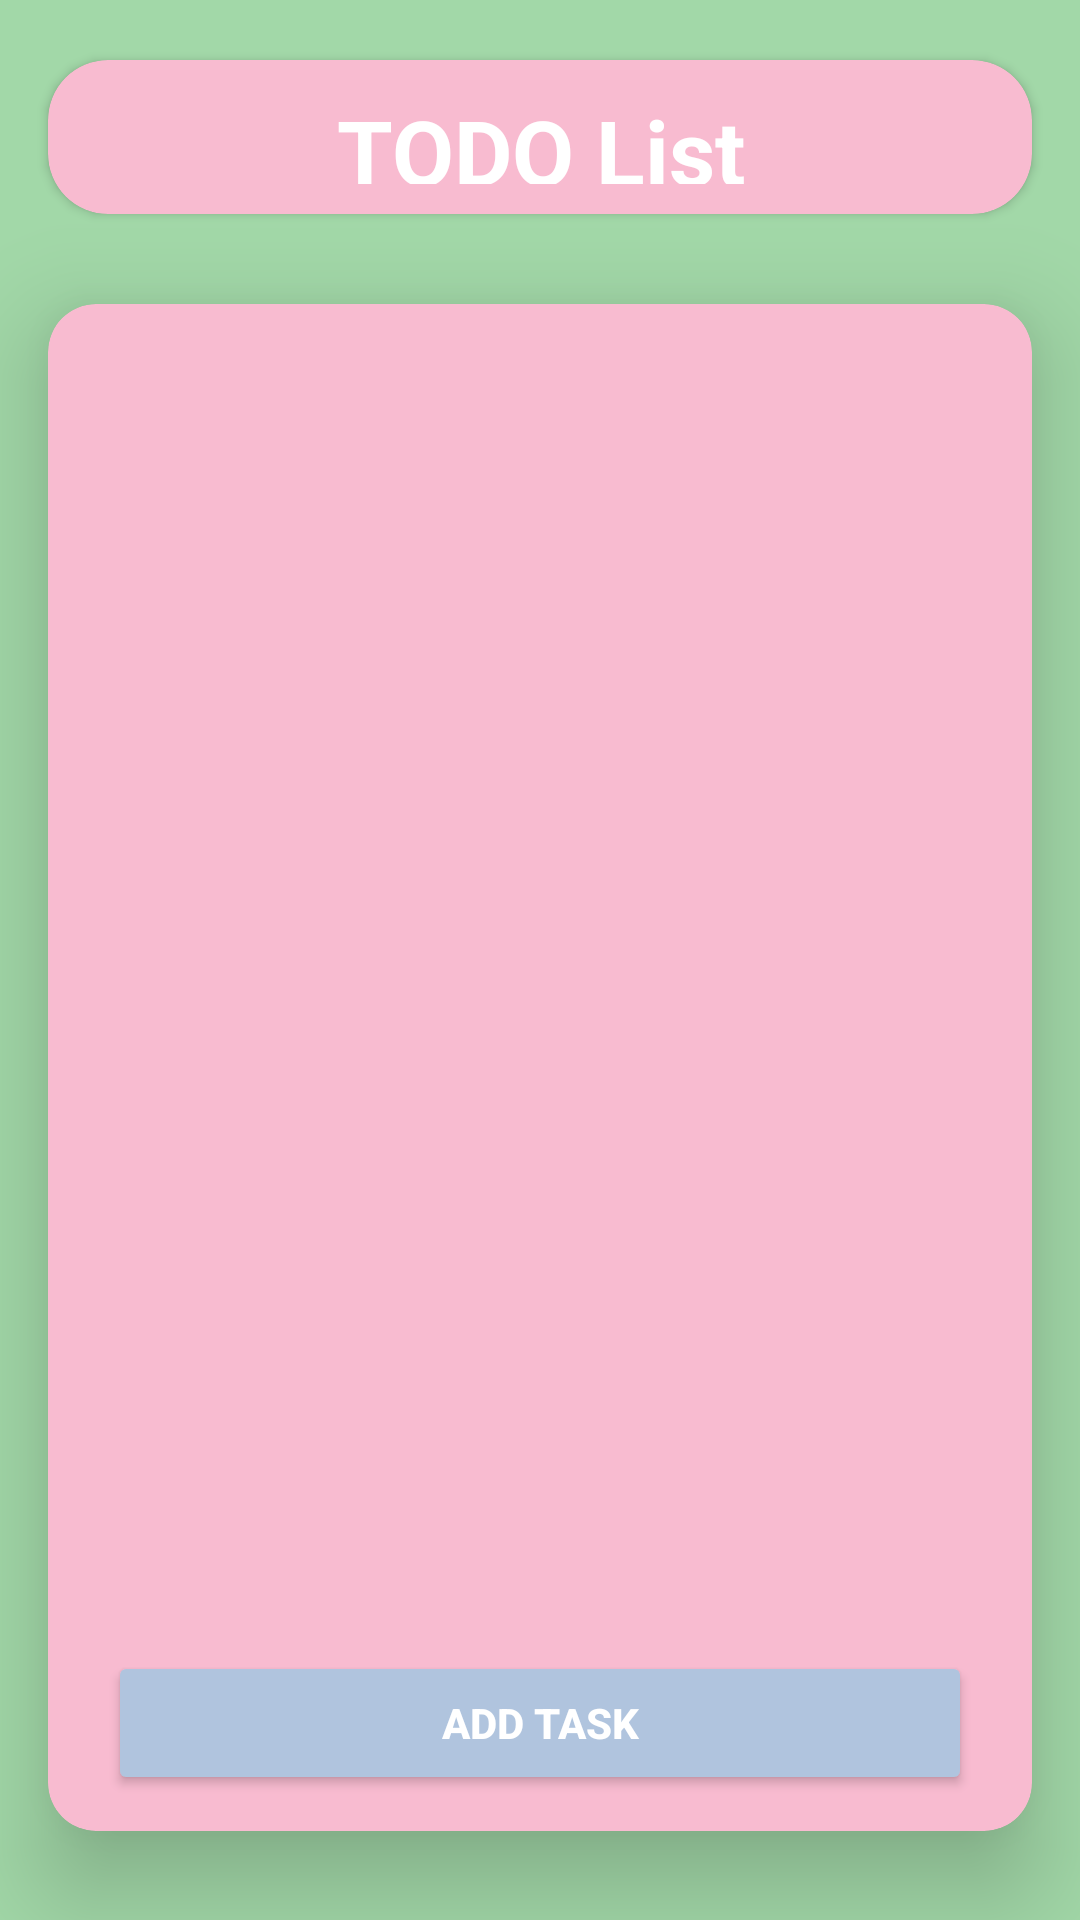

Produce the Android XML layout that renders to this screen, including the resource entries it uses.
<!-- AndroidManifest.xml: application theme Theme.TODOlistapp -->
<!-- res/layout/main_activity.xml -->
<?xml version="1.0" encoding="utf-8"?>
<LinearLayout xmlns:android="http://schemas.android.com/apk/res/android"
    xmlns:app="http://schemas.android.com/apk/res-auto"
    xmlns:tools="http://schemas.android.com/tools"
    android:id="@+id/MainLinearLayout"
    android:layout_width="match_parent"
    android:layout_height="match_parent"
    android:background="#A2D8A8"
    android:elevation="@dimen/cardview_compat_inset_shadow"
    android:orientation="vertical"
    tools:context=".MainActivity">

    <androidx.cardview.widget.CardView
        android:id="@+id/textCardHolder"
        android:layout_width="match_parent"
        android:layout_height="match_parent"
        android:layout_marginStart="16dp"
        android:layout_marginTop="20dp"
        android:layout_marginEnd="16dp"
        android:layout_weight="0.8"
        app:cardBackgroundColor="@color/light_pink"
        app:cardCornerRadius="20dp">

        <TextView
            android:id="@+id/textView"
            android:layout_width="match_parent"
            android:layout_height="match_parent"
            android:layout_margin="10dp"
            android:gravity="center"
            android:text="@string/todo_list_title_text"
            android:textColor="@color/white"
            android:textSize="30sp"
            android:textStyle="bold" />
    </androidx.cardview.widget.CardView>

    <androidx.cardview.widget.CardView
        android:id="@+id/mainItemsHolder"
        android:layout_width="match_parent"
        android:layout_height="match_parent"
        android:layout_marginStart="16dp"
        android:layout_marginTop="30dp"
        android:layout_marginEnd="16dp"
        android:layout_marginBottom="30dp"
        android:layout_weight="0.1"
        app:cardBackgroundColor="@color/light_pink"
        app:cardCornerRadius="16dp"
        app:cardElevation="20dp"
        app:layout_constraintBottom_toBottomOf="parent"
        app:layout_constraintEnd_toEndOf="parent"
        app:layout_constraintStart_toStartOf="parent"
        app:layout_constraintTop_toTopOf="parent">

        <androidx.constraintlayout.widget.ConstraintLayout
            android:id="@+id/ItemsHolderLinearHolder"
            android:layout_width="match_parent"
            android:layout_height="match_parent"
            android:orientation="vertical">

            <androidx.recyclerview.widget.RecyclerView
                android:id="@+id/itemsListRecyclerView"
                android:layout_width="match_parent"
                android:layout_height="match_parent"
                android:layout_weight="0.6"
                android:padding="10dp"
                app:layout_constraintBottom_toTopOf="@+id/addButton"
                app:layout_constraintEnd_toEndOf="parent"
                app:layout_constraintStart_toStartOf="parent"
                app:layout_constraintTop_toTopOf="parent" />

            <Button
                android:id="@+id/addButton"
                android:layout_width="match_parent"
                android:layout_height="wrap_content"
                android:layout_marginStart="20dp"
                android:layout_marginEnd="20dp"
                android:layout_marginBottom="12dp"
                android:layout_weight="0.05"
                android:backgroundTint="@color/light_blue"
                android:elevation="20dp"
                android:text="@string/add_task_button_title"
                android:textColor="@color/white"
                android:textStyle="bold"
                app:layout_constraintBottom_toBottomOf="@+id/ItemsHolderLinearHolder"
                app:layout_constraintEnd_toEndOf="parent"
                app:layout_constraintStart_toStartOf="parent" />
        </androidx.constraintlayout.widget.ConstraintLayout>
    </androidx.cardview.widget.CardView>
</LinearLayout>
<!-- resources referenced by this layout -->
<resources>
  <color name="light_blue" tools:ignore="MissingDefaultResource">#B0C4DE</color>
  <color name="light_pink" tools:ignore="MissingDefaultResource">#F8BBD0</color>
  <color name="white">#FFFFFFFF</color>
  <string name="add_task_button_title">Add task</string>
  <string name="todo_list_title_text" translatable="false">TODO List</string>
  <style name="Theme.TODOlistapp" parent="android:Theme.Material.Light.NoActionBar">
          <item name="colorPrimary">@color/light_pink</item>
          <item name="colorPrimaryVariant">@color/light_green</item>
          <item name="colorOnPrimary">@color/light_blue</item>
  
          <item name="windowNoTitle">true</item>
          <item name="windowActionBar">false</item>
          <item name="android:statusBarColor">?attr/colorPrimaryVariant</item>
      </style>
  <color name="light_green" tools:ignore="MissingDefaultResource">#A2D8A8</color>
</resources>
